The GitHub repository Horea94/Fruit-Images-Dataset contains a labelled image folder "Fruit-Images-Dataset" with 145 categories: apple Braeburn, apple Crimson Snow, apple golden 1, apple golden 2, apple golden 3, apple Granny Smith, apple Pink Lady, apple red 1, apple red 2, apple red 3, apple Red Delicious, apple red yellow, apple red yellow 1, apple red yellow 2, apple 1, apple 2, apricot, avocado, avocado ripe, banana, banana Lady Finger, banana red, beetroot, blueberry, Braeburn apple, cactus fruit, cantaloupe 1, cantaloupe 2, carambula, cauliflower, cherry, cherry 1, cherry 2, cherry Rainier, cherry wax black, cherry wax red, cherry wax yellow, chestnut, clementine, cocos, corn, corn husk, cranberry, cucumber ripe, cucumber ripe 2, dates, eggplant, fig, ginger root, golden apple, golden apple 1, golden apple 2, golden apple 3, granadilla, Granny Smith apple, grape, grape blue, grape pink, grape white, grape white 2, grape white 3, grape white 4, grapefruit, grapefruit pink, grapefruit white, guava, hazelnut, huckleberry, persimmon kaki, kiwi, kohlrabi, kumquats, lemon, lemon Meyer, limes, lychee litchi, lychee, mandarin, mango, mango red, mangostan, passion fruit maracuja, melon Piel de Sapo, mulberry, nectarine, nectarine flat, forest nut, pecan nut, onion red, onion red peeled, onion white, orange, papaya, passion fruit, peach, peach 2, peach flat, pear, pear 2, pear Abate, pear Forelle, pear Kaiser, pear Monster, pear red, pear stone, pear Williams, pepino melon, pepper green, pepper orange, pepper red, pepper yellow, physalis, physalis with husk, pineapple, pineapple mini, pitahaya red dragon fruit, plum, plum 2, plum 3, pomegranate, pomelo sweetie, potato red, potato red washed, sweet potato, potato white, quince, rambutan, raspberry, redcurrant, salak snake fruit, strawberry, strawberry wedge, tamarillo, tangelo, tomato 1, tomato 2, tomato 3, tomato 4, tomato cherry red, tomato heart, tomato maroon, tomato yellow, tomato not ripened, walnut, watermelon. Examples follow, each with its label.

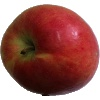
Label: apple Crimson Snow

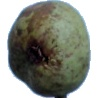
Label: pear stone

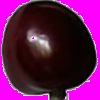
Label: cherry

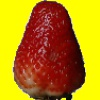
Label: strawberry

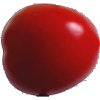
Label: tomato 4

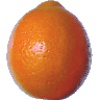
Label: tangelo
